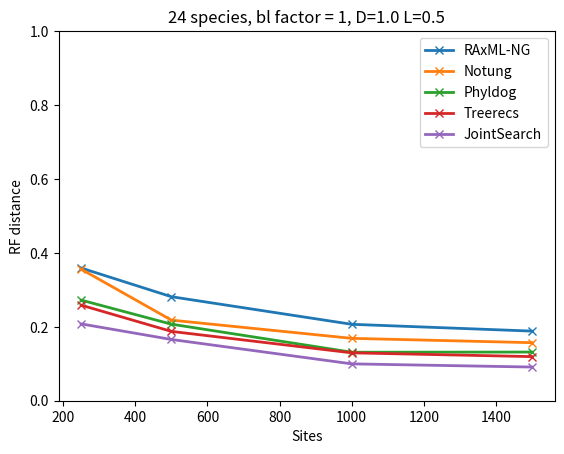

Reproduce this figure in Python.
import pandas as pd
import random
import matplotlib.pyplot as plt
import seaborn as sns

# https://python-graph-gallery.com/122-multiple-lines-chart/

df = pd.DataFrame()
f, ax = plt.subplots(1)
ax.set_ylim(ymin=0)
methods = ["RAxML-NG", "Notung", "Phyldog", "Treerecs", "JointSearch"]

df['sites'] = [250, 500, 1000, 1500]
df['RAxML-NG'] = [0.358970396742, 0.281401328493, 0.206761354298, 0.188365444752]
df['Treerecs'] = [0.258528783379, 0.187579630999, 0.129546138407, 0.119346474143]
df['Phyldog'] = [0.272231488512, 0.20714293281, 0.131212412268, 0.131669602346]
df['Notung'] = [0.355859146335, 0.218086125849, 0.168773155905, 0.157012245646]
df['JointSearch'] = [0.20784454721, 0.165717366227, 0.0997375796799, 0.0911058132789]

for method in methods:
  plt.plot( 'sites', method, data=df, marker='x', linewidth=2)

plt.xlabel('Sites')
plt.ylabel('RF distance')
plt.title("24 species, bl factor = 1, D=1.0 L=0.5")
plt.legend()

plt.show()

